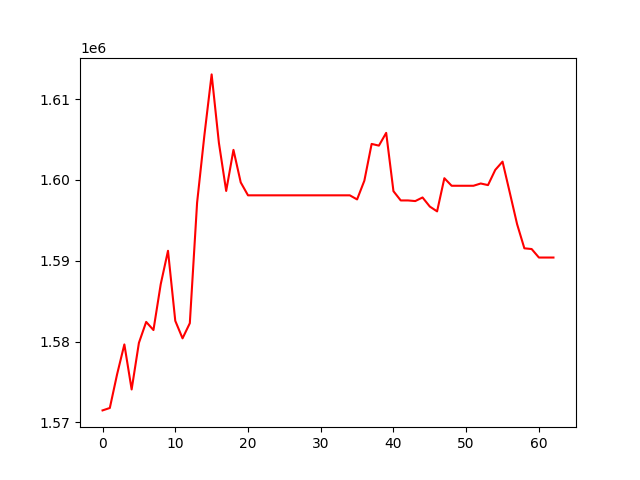

The data file committed next to this chart (first rows):
, 0
0, 1571471
1, 1571770
2, 1575938
3, 1579640
4, 1574064
5, 1579832
6, 1582426
7, 1581420
8, 1587098
9, 1591231
10, 1582561
11, 1580392
12, 1582267
13, 1597181
14, 1605505
15, 1613071
16, 1604586
17, 1598643
18, 1603727
19, 1599699
20, 1598099
21, 1598099
22, 1598099
23, 1598099
24, 1598099
25, 1598099
26, 1598099
27, 1598099
28, 1598099
29, 1598099
30, 1598099
31, 1598099
32, 1598099
33, 1598099
34, 1598099
35, 1597591
36, 1599915
37, 1604463
38, 1604252
39, 1605831
40, 1598612
41, 1597466
42, 1597466
43, 1597388
44, 1597833
45, 1596707
46, 1596112
47, 1600220
48, 1599283
49, 1599283
50, 1599283
51, 1599283
52, 1599564
53, 1599364
54, 1601250
55, 1602271
56, 1598418
57, 1594531
58, 1591540
59, 1591450
... 3 more rows
